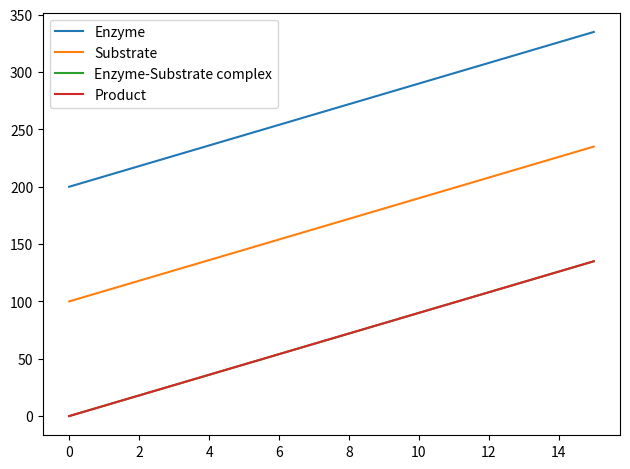

This chart was generated by the following Python code:
# [redacted]
# ^^^ Github example of stochastic implementation ^^^
# http://be150.caltech.edu/2016/handouts/gillespie_simulation.html
# ^^^ Example algorithm ^^^

# Implement a time discretisation variant of the SSA 
# Using the poisson distribution to select  

import numpy as np
import scipy
from scipy.special import binom
from scipy import stats
from matplotlib import pyplot as plt # allow inline plot with %matplotlib inline

# System of equations
"""
E + S --> ES == 1E + 1S + 0ES + 0P --> 0E + 0S + 1ES + 0P
ES --> E + S == 0E + 0S + 1ES + 0P --> 1E + 1S + 0ES + 0P
ES --> E + P == 0E + 0S + 1ES + 0P --> 1E + 0S + 0ES + 1P
"""
# Need to initialise the discrete numbers of molecules???
popul_num = np.array([200, 100, 0, 0])

# ratios of starting materials for each reaction 
LHS = np.array([[1,1,0,0], [0,0,1,0], [0,0,1,0]])

# ratios of products for each reaction
RHS = np.matrix([[0,0,1,0], [1,1,0,0], [1,0,0,1]])

# stochastic rates of reaction
stoch_rate = np.array([0.0016, 0.0001, 0.1])

# Define the state change vector
state_change_array = np.asarray(RHS - LHS)
print(state_change_array)

# Intitalise time variables
tmax = 20.0         # Maximum time
tao = 0.0           # array to store the time of the reaction.


# function to calcualte the propensity functions for each reaction
def propensity_calc(LHS, popul_num, stoch_rate):
    propensity = np.zeros(len(LHS))
    for row in range(len(LHS)):
            a = stoch_rate[row]     
            for i in range(len(popul_num)):
                if (popul_num[i] >= LHS[row, i]):       
                    binom_rxn = binom(popul_num[i], LHS[row, i])
                    a = a*binom_rxn
                else:
                    a = 0
                    break
            propensity[row] = a     
    return propensity

print(propensity_calc(LHS, popul_num, stoch_rate))



# outcome of algorithm step 2: 
# reaction vector, r --> The number of reactions in the model
#   simulate the reaction vector with the ith entry of the poisson distribution
# A state change vector A = R - L <-- already in code
delta_t = 1.3
popul_num_all = [popul_num]
propensity = np.zeros(len(LHS))


while tao < tmax:
    propensity = propensity_calc(LHS, popul_num, stoch_rate)        
    a0 = (sum(propensity))
    if a0 == 0.0:
        break
    lam = (propensity_calc(LHS, popul_num, stoch_rate)*delta_t)
    rxn_vector = np.random.poisson(lam)  # number of reactions that can fire in time step delta_t
    #print("reaction vector:\n", rxn_vector)     
    if tao + delta_t > tmax:
        break
    tao += delta_t
    for row in range(len(state_change_array)):
        for j in range(len(rxn_vector)):
            popul_num = popul_num + np.squeeze(np.asarray(row*j)) 
    print(popul_num, tao)
    # population numbers of Enzyme and substrate are going up! 
    # ^^^ That is wrong^^^
    popul_num_all.append(popul_num) 

# what happens to the Enzyme-substrate complex? Doesn't print 
# Is multiplication right?  

# creates straight line graphs that only increase! 
# wrong! 


popul_num_all = np.array(popul_num_all)
for i, label in enumerate(['Enzyme', 'Substrate', 'Enzyme-Substrate complex', 'Product']):
    plt.plot(popul_num_all[:, i], label=label)
plt.legend()
plt.tight_layout()
plt.show()